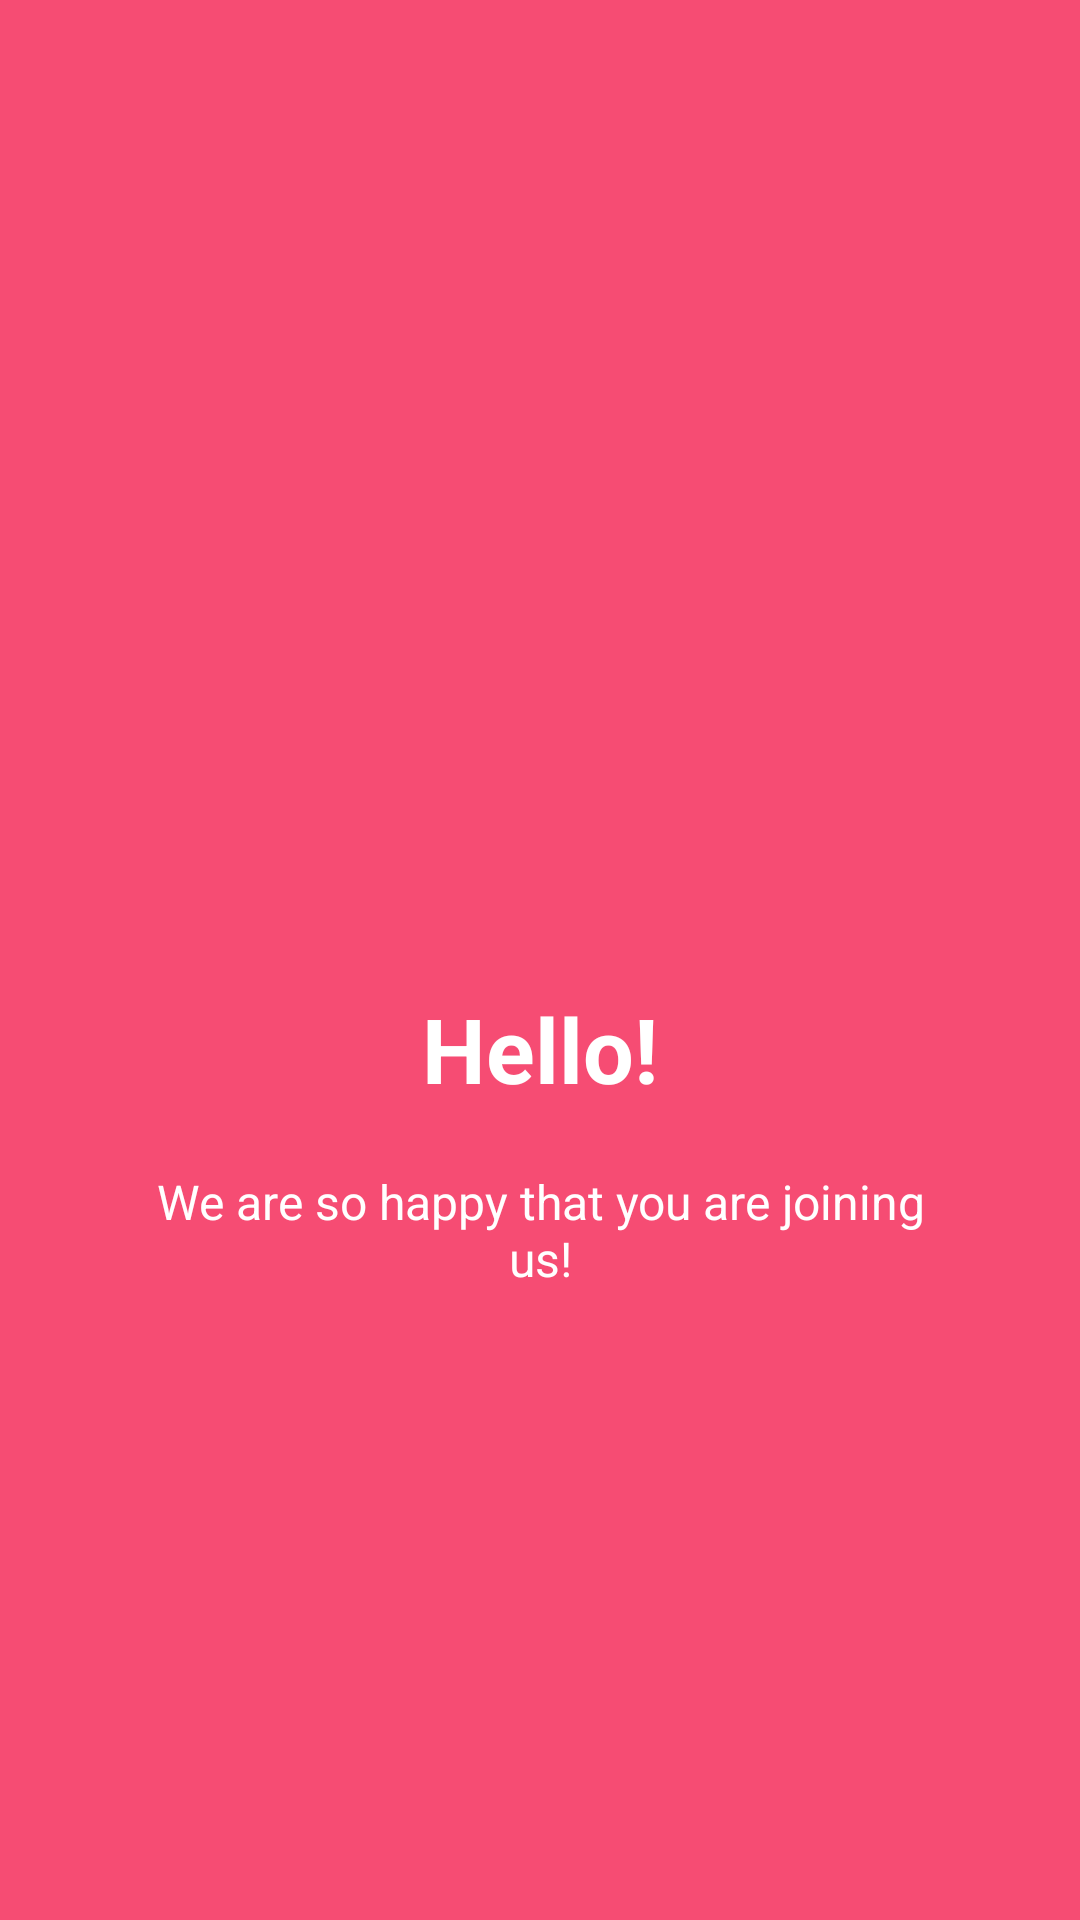

Produce the Android XML layout that renders to this screen, including the resource entries it uses.
<!-- AndroidManifest.xml: application theme AppTheme -->
<!-- res/layout/slide1.xml -->
<?xml version="1.0" encoding="utf-8"?>
<RelativeLayout xmlns:android="http://schemas.android.com/apk/res/android"
    android:layout_width="match_parent"
    android:layout_height="match_parent"
    android:background="@color/bg_screen1">

    <LinearLayout
        android:layout_width="wrap_content"
        android:layout_height="wrap_content"
        android:layout_centerInParent="true"
        android:gravity="center_horizontal"
        android:orientation="vertical">

        <ImageView
            android:layout_width="@dimen/img_width_height"
            android:layout_height="@dimen/img_width_height"
            android:src="@drawable/common_full_open_on_phone" />

        <TextView
            android:layout_width="wrap_content"
            android:layout_height="wrap_content"
            android:text="@string/slide_1_title"
            android:textColor="@android:color/white"
            android:textSize="@dimen/slide_title"
            android:textStyle="bold" />

        <TextView
            android:layout_width="wrap_content"
            android:layout_height="wrap_content"
            android:layout_marginTop="@dimen/desc_margin"
            android:paddingLeft="@dimen/desc_padding"
            android:paddingRight="@dimen/desc_padding"
            android:text="@string/slide_1_desc"
            android:textAlignment="center"
            android:textColor="@android:color/white"
            android:textSize="@dimen/slide_desc" />

    </LinearLayout>

</RelativeLayout>
<!-- resources referenced by this layout -->
<resources>
  <color name="bg_screen1">#f64c73</color>
  <dimen name="desc_margin">20dp</dimen>
  <dimen name="desc_padding">40dp</dimen>
  <dimen name="img_width_height">120dp</dimen>
  <dimen name="slide_desc">16sp</dimen>
  <dimen name="slide_title">30sp</dimen>
  <string name="slide_1_desc">We are so happy that you are joining us!</string>
  <string name="slide_1_title">Hello!</string>
  <style name="AppTheme" parent="Theme.AppCompat.NoActionBar">
          
          <item name="colorPrimary">@color/colorPrimary</item>
          <item name="colorPrimaryDark">@color/colorPrimaryDark</item>
          <item name="colorAccent">@color/colorAccent</item>
          
          <item name="preferenceTheme">@style/PreferenceThemeOverlay.v14.Material</item>
      </style>
  <color name="colorPrimary">@color/bg</color>
  <color name="colorPrimaryDark">@color/background_dark</color>
  <color name="colorAccent">@color/secondary_light</color>
  <color name="bg">#212121</color>
  <color name="background_dark">#000000</color>
  <color name="secondary_light">#b4ffff</color>
</resources>
